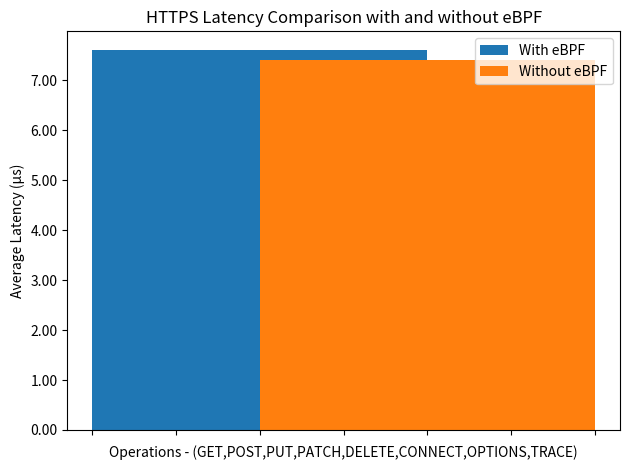

This figure's Python source:
import matplotlib.pyplot as plt
from matplotlib.ticker import FormatStrFormatter

# Latency values in microseconds
latency_with_ebpf = [7.6]  
latency_without_ebpf = [7.4] 

# Create the plot
fig, ax = plt.subplots()

# Plotting the values
ax.bar(1, latency_with_ebpf, width=0.4, label='With eBPF', align='center')
ax.bar(1, latency_without_ebpf, width=0.4, label='Without eBPF', align='edge')
ax.yaxis.set_major_formatter(FormatStrFormatter('%.2f'))

# Adding labels and title
ax.set_xlabel('Operations - (GET,POST,PUT,PATCH,DELETE,CONNECT,OPTIONS,TRACE)')
ax.set_ylabel('Average Latency (µs)')
ax.set_xticklabels([])
ax.set_title('HTTPS Latency Comparison with and without eBPF')
ax.legend()

# Display the plot
plt.tight_layout()
plt.show()
